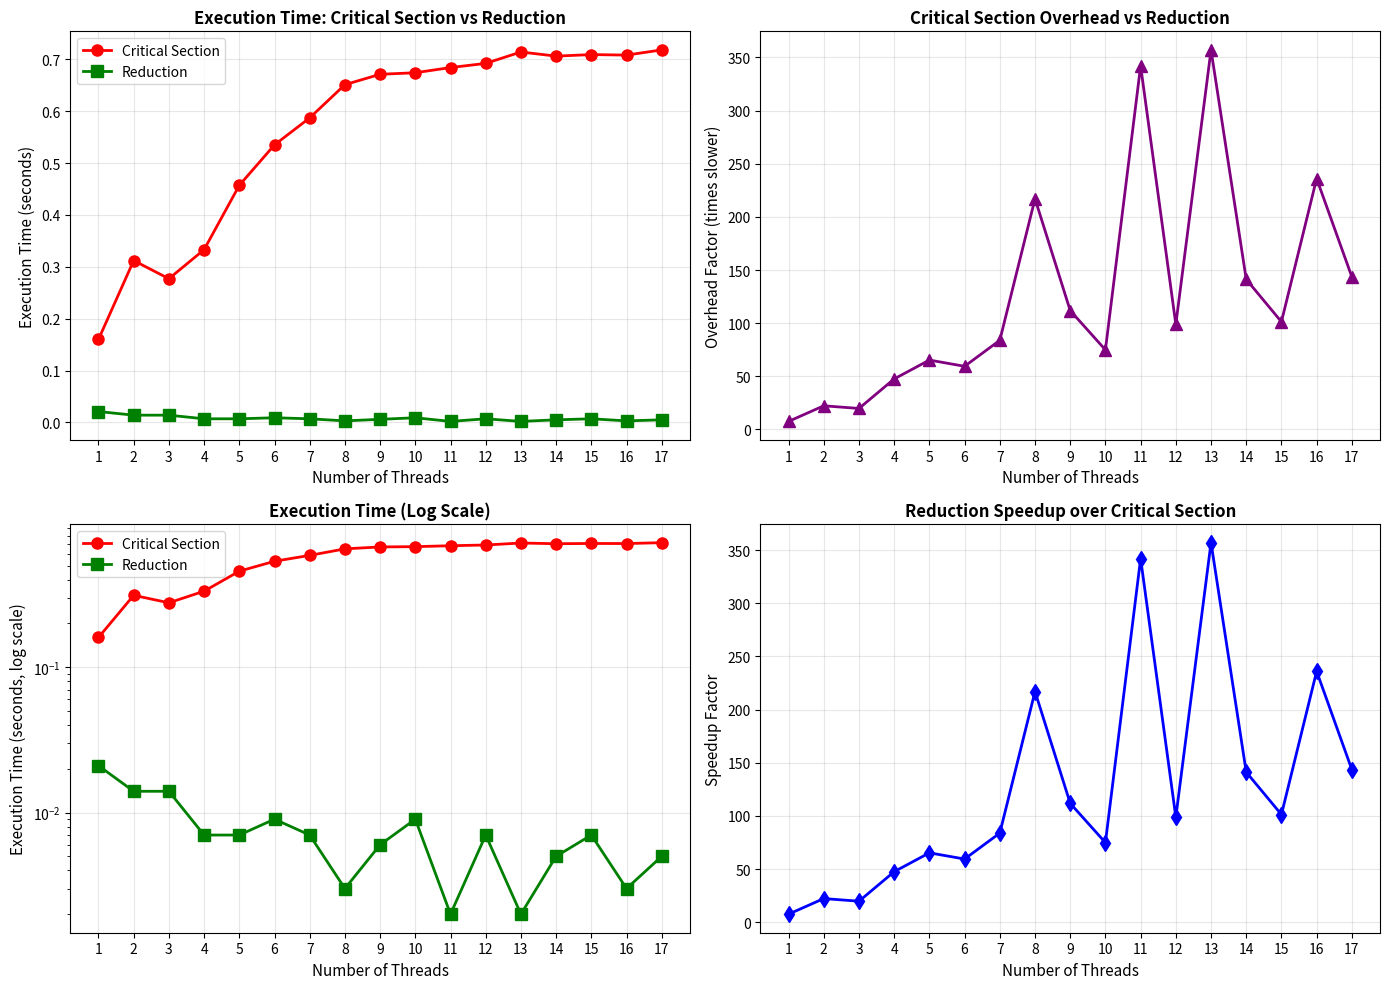
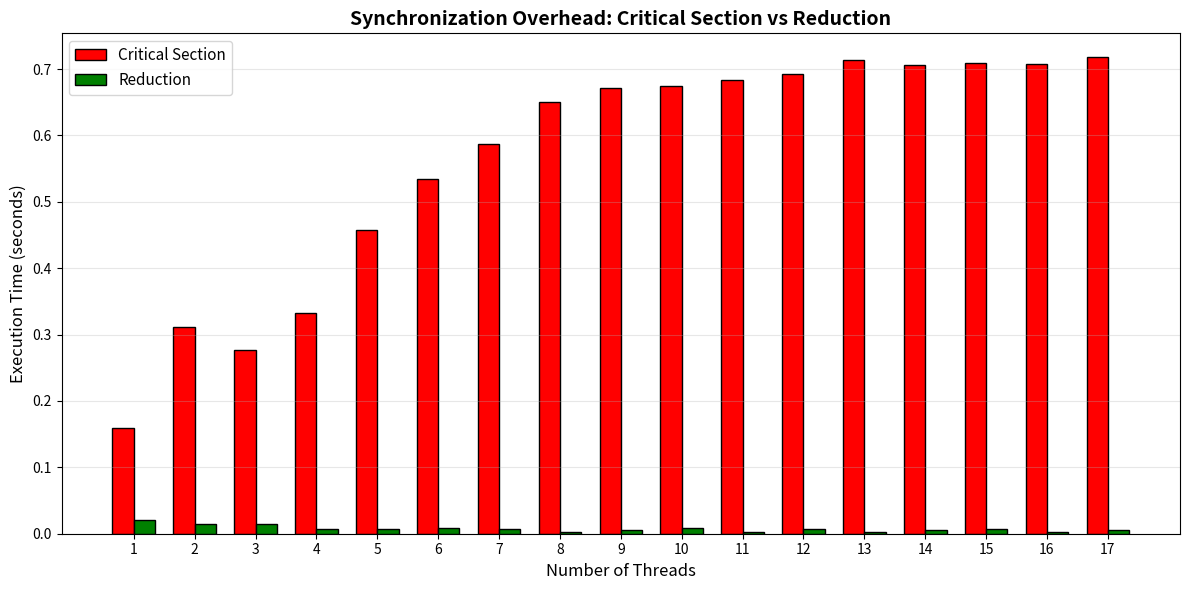
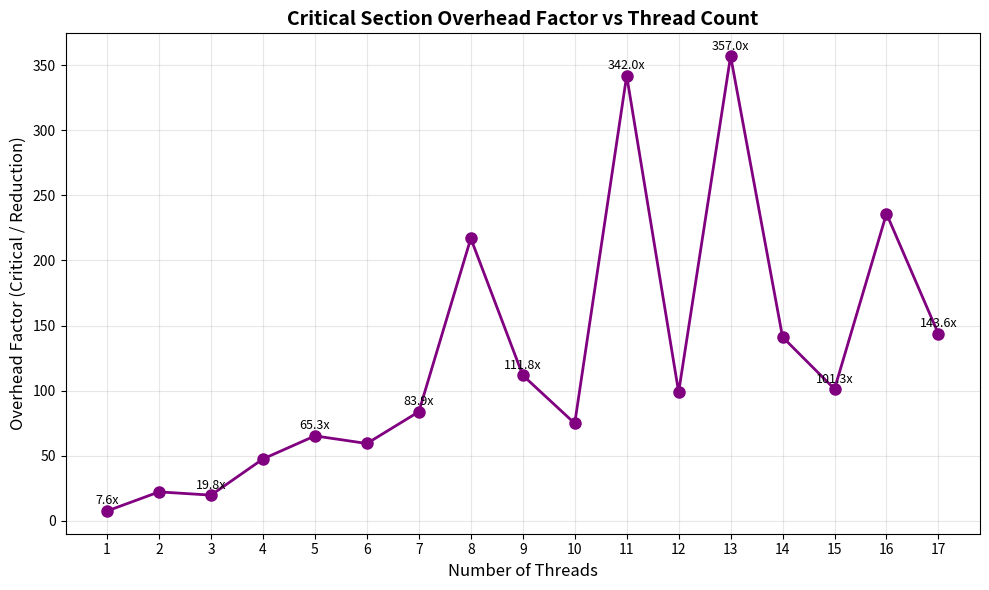

Source code (Python) for these figures, in order:
import matplotlib.pyplot as plt
import numpy as np

# Experimental results with 1-17 threads
threads = [1, 2, 3, 4, 5, 6, 7, 8, 9, 10, 11, 12, 13, 14, 15, 16, 17]
critical_times = [0.160, 0.312, 0.277, 0.333, 0.457, 0.535, 0.587, 0.651, 0.671, 0.674, 0.684, 0.692, 0.714, 0.706, 0.709, 0.708, 0.718]
reduction_times = [0.021, 0.014, 0.014, 0.007, 0.007, 0.009, 0.007, 0.003, 0.006, 0.009, 0.002, 0.007, 0.002, 0.005, 0.007, 0.003, 0.005]
overhead_factors = [t_c / t_r for t_c, t_r in zip(critical_times, reduction_times)]

# Create figure with 2x2 subplots
fig, ((ax1, ax2), (ax3, ax4)) = plt.subplots(2, 2, figsize=(14, 10))

# 1. Execution Time vs Threads
ax1.plot(threads, critical_times, marker='o', linewidth=2, markersize=8, color='red', label='Critical Section')
ax1.plot(threads, reduction_times, marker='s', linewidth=2, markersize=8, color='green', label='Reduction')
ax1.set_xlabel('Number of Threads', fontsize=11)
ax1.set_ylabel('Execution Time (seconds)', fontsize=11)
ax1.set_title('Execution Time: Critical Section vs Reduction', fontsize=12, fontweight='bold')
ax1.grid(True, alpha=0.3)
ax1.legend()
ax1.set_xticks(threads)

# 2. Overhead Factor vs Threads
ax2.plot(threads, overhead_factors, marker='^', linewidth=2, markersize=8, color='purple')
ax2.set_xlabel('Number of Threads', fontsize=11)
ax2.set_ylabel('Overhead Factor (times slower)', fontsize=11)
ax2.set_title('Critical Section Overhead vs Reduction', fontsize=12, fontweight='bold')
ax2.grid(True, alpha=0.3)
ax2.set_xticks(threads)

# 3. Log Scale Comparison
ax3.semilogy(threads, critical_times, marker='o', linewidth=2, markersize=8, color='red', label='Critical Section')
ax3.semilogy(threads, reduction_times, marker='s', linewidth=2, markersize=8, color='green', label='Reduction')
ax3.set_xlabel('Number of Threads', fontsize=11)
ax3.set_ylabel('Execution Time (seconds, log scale)', fontsize=11)
ax3.set_title('Execution Time (Log Scale)', fontsize=12, fontweight='bold')
ax3.grid(True, alpha=0.3)
ax3.legend()
ax3.set_xticks(threads)

# 4. Speedup of Reduction over Critical Section
speedups = [t_c / t_r for t_c, t_r in zip(critical_times, reduction_times)]
ax4.plot(threads, speedups, marker='d', linewidth=2, markersize=8, color='blue')
ax4.set_xlabel('Number of Threads', fontsize=11)
ax4.set_ylabel('Speedup Factor', fontsize=11)
ax4.set_title('Reduction Speedup over Critical Section', fontsize=12, fontweight='bold')
ax4.grid(True, alpha=0.3)
ax4.set_xticks(threads)

plt.tight_layout()
plt.savefig('sync_comparison.png', dpi=300, bbox_inches='tight')
plt.show()

print("Synchronization comparison plot saved as 'sync_comparison.png'")

# Individual plot - Execution Time Comparison
plt.figure(figsize=(12, 6))
x = np.arange(len(threads))
width = 0.35

bars1 = plt.bar(x - width/2, critical_times, width, label='Critical Section', color='red', edgecolor='black')
bars2 = plt.bar(x + width/2, reduction_times, width, label='Reduction', color='green', edgecolor='black')

plt.xlabel('Number of Threads', fontsize=12)
plt.ylabel('Execution Time (seconds)', fontsize=12)
plt.title('Synchronization Overhead: Critical Section vs Reduction', fontsize=14, fontweight='bold')
plt.xticks(x, threads)
plt.legend(fontsize=11)
plt.grid(True, alpha=0.3, axis='y')

plt.tight_layout()
plt.savefig('execution_time_comparison.png', dpi=300, bbox_inches='tight')
plt.show()

# Overhead Factor Plot
plt.figure(figsize=(10, 6))
plt.plot(threads, overhead_factors, marker='o', linewidth=2, markersize=8, color='purple')
plt.xlabel('Number of Threads', fontsize=12)
plt.ylabel('Overhead Factor (Critical / Reduction)', fontsize=12)
plt.title('Critical Section Overhead Factor vs Thread Count', fontsize=14, fontweight='bold')
plt.grid(True, alpha=0.3)
plt.xticks(threads)

for i, (t, oh) in enumerate(zip(threads, overhead_factors)):
    if i % 2 == 0:  # Show labels for every other point to avoid clutter
        plt.text(t, oh + 5, f'{oh:.1f}x', ha='center', fontsize=9)

plt.tight_layout()
plt.savefig('overhead_factor.png', dpi=300, bbox_inches='tight')
plt.show()

print("\nAll plots saved:")
print("- sync_comparison.png")
print("- execution_time_comparison.png")
print("- overhead_factor.png")
